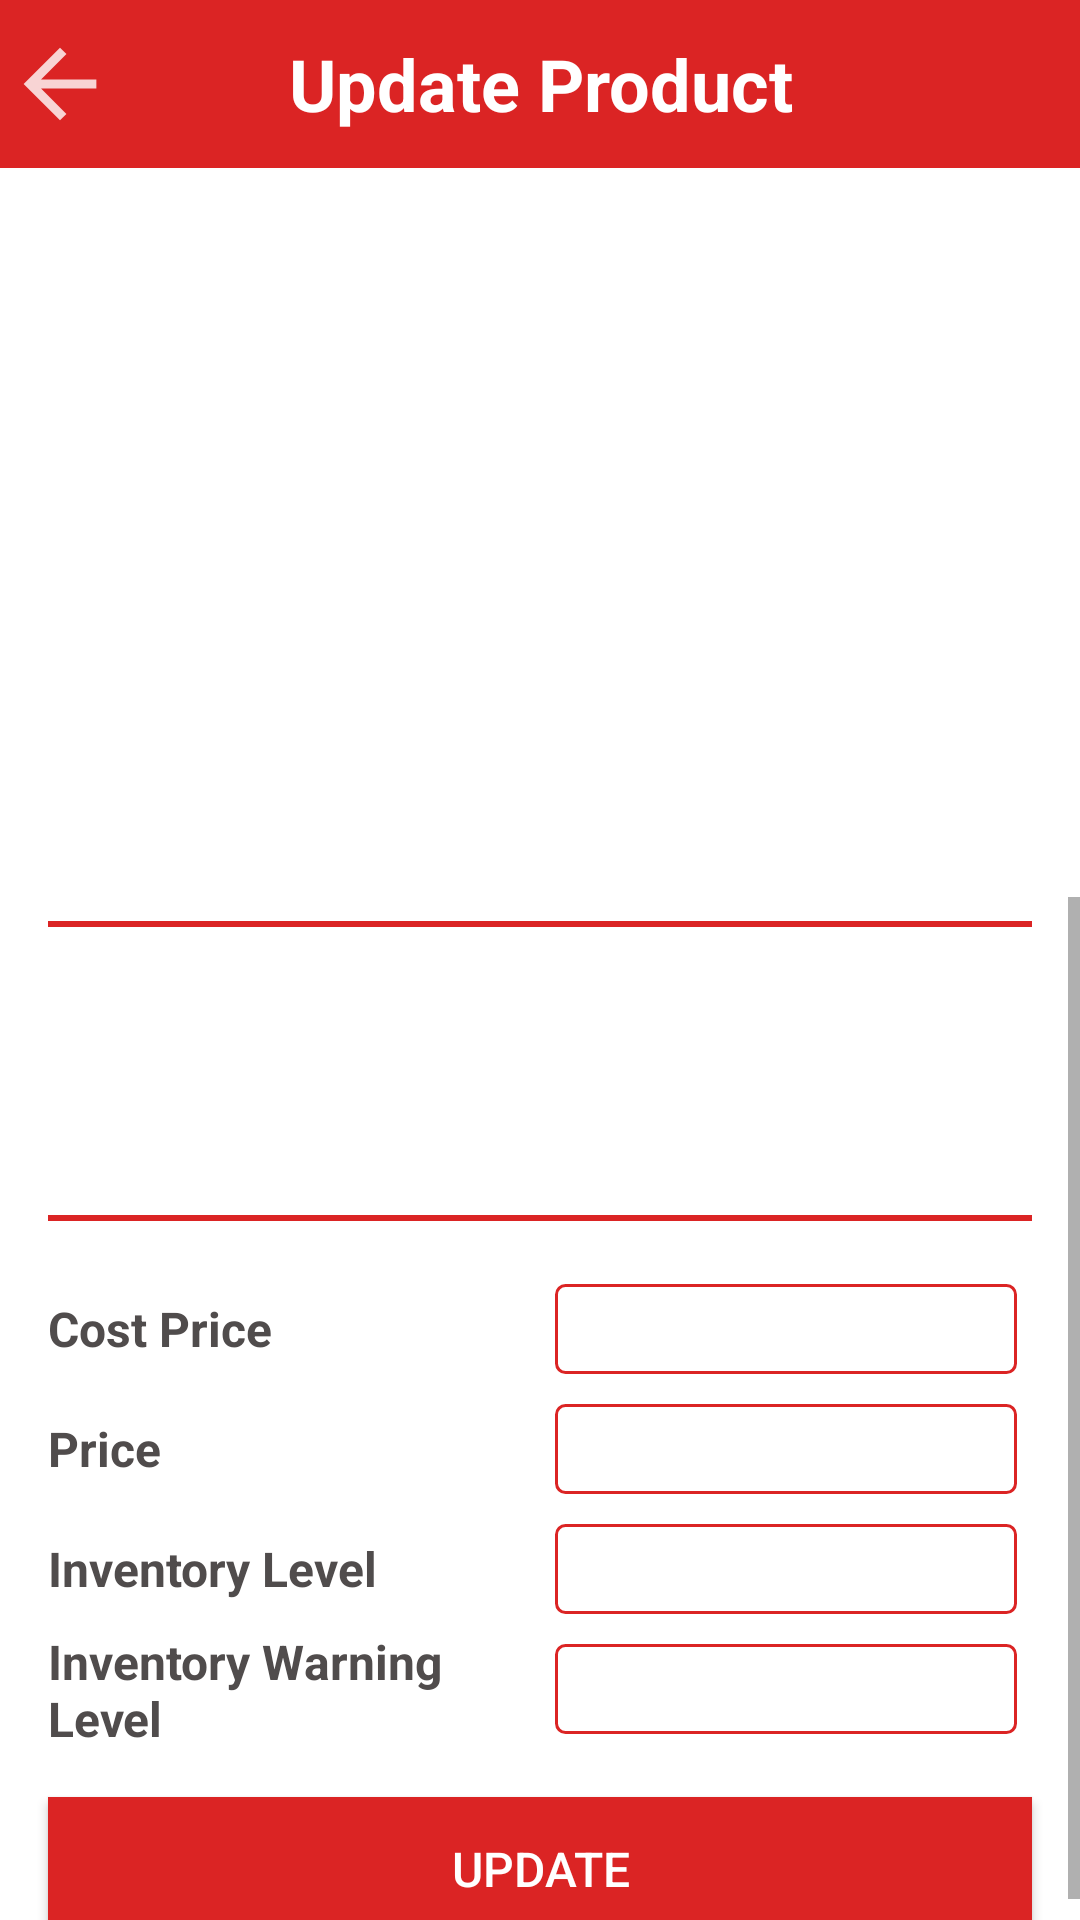

Here is an Android app screen rendered from its layout file. Give the layout XML and the strings, colors and styles it references.
<!-- AndroidManifest.xml: application theme AppTheme.NoActionBar -->
<!-- res/layout/fragment_update_product.xml -->
<?xml version="1.0" encoding="utf-8"?>
<androidx.constraintlayout.widget.ConstraintLayout xmlns:android="http://schemas.android.com/apk/res/android"
    xmlns:app="http://schemas.android.com/apk/res-auto"
    xmlns:tools="http://schemas.android.com/tools"
    android:id="@+id/frameLayout"
    android:layout_width="match_parent"
    android:layout_height="match_parent"
    android:background="#FFFFFF"
    android:clickable="true"
    tools:context=".Admin.UpdateProductFragment">

  <TextView
      android:id="@+id/tvUpdateTitle"
      android:layout_width="0dp"
      android:layout_height="56dp"
      android:background="@color/colorAccent"
      android:gravity="center"
      android:text="@string/tvUpdateTitle"
      android:textColor="@color/colorPrimary"
      android:textSize="24sp"
      android:textStyle="bold"
      app:layout_constraintEnd_toEndOf="parent"
      app:layout_constraintStart_toStartOf="parent"
      app:layout_constraintTop_toTopOf="parent" />

  <androidx.appcompat.widget.AppCompatImageView
      android:id="@+id/imgBack"
      android:layout_width="40dp"
      android:layout_height="40dp"
      app:layout_constraintBottom_toBottomOf="@+id/tvUpdateTitle"
      app:layout_constraintStart_toStartOf="parent"
      app:layout_constraintTop_toTopOf="@+id/tvUpdateTitle"
      app:srcCompat="@drawable/ic_back" />

  <TextView
      android:id="@+id/tvProdNameEdit"
      android:layout_width="wrap_content"
      android:layout_height="wrap_content"
      android:layout_marginTop="8dp"
      android:textColor="@color/colorPrimaryText"
      android:textSize="20sp"
      android:textStyle="bold"
      app:layout_constraintEnd_toEndOf="parent"
      app:layout_constraintHorizontal_bias="0.5"
      app:layout_constraintStart_toStartOf="parent"
      app:layout_constraintTop_toBottomOf="@+id/tvUpdateTitle" />

  <ImageView
      android:id="@+id/imgProdEdit"
      android:layout_width="200dp"
      android:layout_height="200dp"
      android:layout_marginTop="8dp"
      app:layout_constraintEnd_toEndOf="parent"
      app:layout_constraintHorizontal_bias="0.5"
      app:layout_constraintStart_toStartOf="parent"
      app:layout_constraintTop_toBottomOf="@+id/tvProdNameEdit"
      app:srcCompat="@drawable/ic_launcher_foreground" />

  <ScrollView
      android:id="@+id/scrollView3"
      android:layout_width="match_parent"
      android:layout_height="0dp"
      app:layout_constraintBottom_toBottomOf="parent"
      app:layout_constraintEnd_toEndOf="parent"
      app:layout_constraintHorizontal_bias="0.0"
      app:layout_constraintStart_toStartOf="parent"
      app:layout_constraintTop_toBottomOf="@+id/imgProdEdit">

    <LinearLayout
        android:layout_width="match_parent"
        android:layout_height="wrap_content"
        android:orientation="vertical">

      <TextView
          android:id="@+id/line1"
          android:layout_width="match_parent"
          android:layout_height="2dp"
          android:layout_marginStart="16dp"
          android:layout_marginTop="8dp"
          android:layout_marginEnd="16dp"
          android:background="@color/colorAccent" />

      <EditText
          android:id="@+id/etProdDescEdit"
          android:layout_width="match_parent"
          android:layout_height="80dp"
          android:layout_marginStart="16dp"
          android:layout_marginTop="8dp"
          android:layout_marginEnd="16dp"
          android:background="@android:color/transparent"
          android:gravity="center|start"
          android:textColor="@color/colorSecondaryText"
          android:textSize="16sp" />

      <TextView
          android:id="@+id/line2"
          android:layout_width="match_parent"
          android:layout_height="2dp"
          android:layout_marginStart="16dp"
          android:layout_marginTop="8dp"
          android:layout_marginEnd="16dp"
          android:background="@color/colorAccent" />

      <LinearLayout
          android:id="@+id/linearLayout"
          android:layout_width="match_parent"
          android:layout_height="160dp"
          android:layout_marginStart="16dp"
          android:layout_marginTop="16dp"
          android:layout_marginEnd="16dp"
          android:orientation="horizontal">

        <LinearLayout
            android:layout_width="match_parent"
            android:layout_height="match_parent"
            android:layout_weight="1"
            android:orientation="vertical">

          <TextView
              android:id="@+id/tvCostPrice"
              android:layout_width="match_parent"
              android:layout_height="match_parent"
              android:layout_weight="1"
              android:gravity="center_vertical"
              android:text="@string/tvCostPrice"
              android:textColor="@color/colorSecondaryText"
              android:textSize="16sp"
              android:textStyle="bold" />

          <TextView
              android:id="@+id/tvPrice"
              android:layout_width="match_parent"
              android:layout_height="match_parent"
              android:layout_weight="1"
              android:gravity="center_vertical"
              android:text="@string/tvPrice"
              android:textColor="@color/colorSecondaryText"
              android:textSize="16sp"
              android:textStyle="bold" />

          <TextView
              android:id="@+id/tvInvLevel"
              android:layout_width="match_parent"
              android:layout_height="match_parent"
              android:layout_weight="1"
              android:gravity="center_vertical"
              android:text="@string/tvInvLevel"
              android:textColor="@color/colorSecondaryText"
              android:textSize="16sp"
              android:textStyle="bold" />

          <TextView
              android:id="@+id/tvInvWarnLevel"
              android:layout_width="match_parent"
              android:layout_height="match_parent"
              android:layout_weight="1"
              android:gravity="center_vertical"
              android:text="@string/tvInvWarnLevel"
              android:textColor="@color/colorSecondaryText"
              android:textSize="16sp"
              android:textStyle="bold" />
        </LinearLayout>

        <LinearLayout
            android:layout_width="match_parent"
            android:layout_height="match_parent"
            android:layout_weight="1"
            android:orientation="vertical">

          <EditText
              android:id="@+id/etCostPrice"
              android:layout_width="match_parent"
              android:layout_height="match_parent"
              android:layout_margin="5dp"
              android:layout_weight="1"
              android:background="@drawable/border"
              android:ems="10"
              android:gravity="center"
              android:inputType="numberDecimal"
              android:textColor="@color/colorSecondaryText"
              android:textSize="16sp" />

          <EditText
              android:id="@+id/etPrice"
              android:layout_width="match_parent"
              android:layout_height="match_parent"
              android:layout_margin="5dp"
              android:layout_weight="1"
              android:background="@drawable/border"
              android:ems="10"
              android:gravity="center"
              android:inputType="numberDecimal"
              android:textColor="@color/colorSecondaryText"
              android:textSize="16sp" />

          <EditText
              android:id="@+id/etInvLevel"
              android:layout_width="match_parent"
              android:layout_height="match_parent"
              android:layout_margin="5dp"
              android:layout_weight="1"
              android:background="@drawable/border"
              android:ems="10"
              android:gravity="center"
              android:inputType="number"
              android:textColor="@color/colorSecondaryText"
              android:textSize="16sp" />

          <EditText
              android:id="@+id/etInvWarnLevel"
              android:layout_width="match_parent"
              android:layout_height="match_parent"
              android:layout_margin="5dp"
              android:layout_weight="1"
              android:background="@drawable/border"
              android:ems="10"
              android:gravity="center"
              android:inputType="number"
              android:textColor="@color/colorSecondaryText"
              android:textSize="16sp" />
        </LinearLayout>

      </LinearLayout>

      <Button
          android:id="@+id/btnEditProduct"
          android:layout_width="match_parent"
          android:layout_height="48dp"
          android:layout_marginStart="16dp"
          android:layout_marginTop="16dp"
          android:layout_marginEnd="16dp"
          android:background="@color/colorAccent"
          android:text="@string/update"
          android:textColor="@color/colorPrimary"
          android:textSize="16sp" />
    </LinearLayout>
  </ScrollView>

</androidx.constraintlayout.widget.ConstraintLayout>
<!-- resources referenced by this layout -->
<resources>
  <color name="colorAccent">#DB2424</color>
  <color name="colorPrimary">#FFFFFF</color>
  <color name="colorPrimaryText">#090909</color>
  <color name="colorSecondaryText">#504C4C</color>
  <!-- drawable border (drawable-v24) -->
  <?xml version="1.0" encoding="utf-8"?>
  <shape xmlns:android="http://schemas.android.com/apk/res/android"
      android:shape="rectangle">
    <stroke android:width="1dp" android:color="#DB2424" />
    <solid android:color="#FFFFFF"/>
    <corners android:radius="3dp" />
  </shape>
  <!-- drawable ic_back (drawable-anydpi) -->
  <vector xmlns:android="http://schemas.android.com/apk/res/android"
      android:width="24dp"
      android:height="24dp"
      android:viewportWidth="26.4"
      android:viewportHeight="26.4"
      android:tint="#FFFFFF"
      android:alpha="0.8">
      <group android:translateX="1.2"
          android:translateY="1.2">
          <path
              android:fillColor="#FF000000"
              android:pathData="M20,11H7.83l5.59,-5.59L12,4l-8,8 8,8 1.41,-1.41L7.83,13H20v-2z"/>
      </group>
  </vector>
  <!-- drawable ic_launcher_foreground: png bitmap (mipmap-hdpi, 5219 bytes) -->
  <string name="tvCostPrice">Cost Price</string>
  <string name="tvInvLevel">Inventory Level</string>
  <string name="tvInvWarnLevel">Inventory Warning Level</string>
  <string name="tvPrice">Price</string>
  <string name="tvUpdateTitle">Update Product</string>
  <string name="update">Update</string>
  <style name="AppTheme.NoActionBar">
      <item name="windowActionBar">false</item>
      <item name="windowNoTitle">true</item>
    </style>
</resources>
